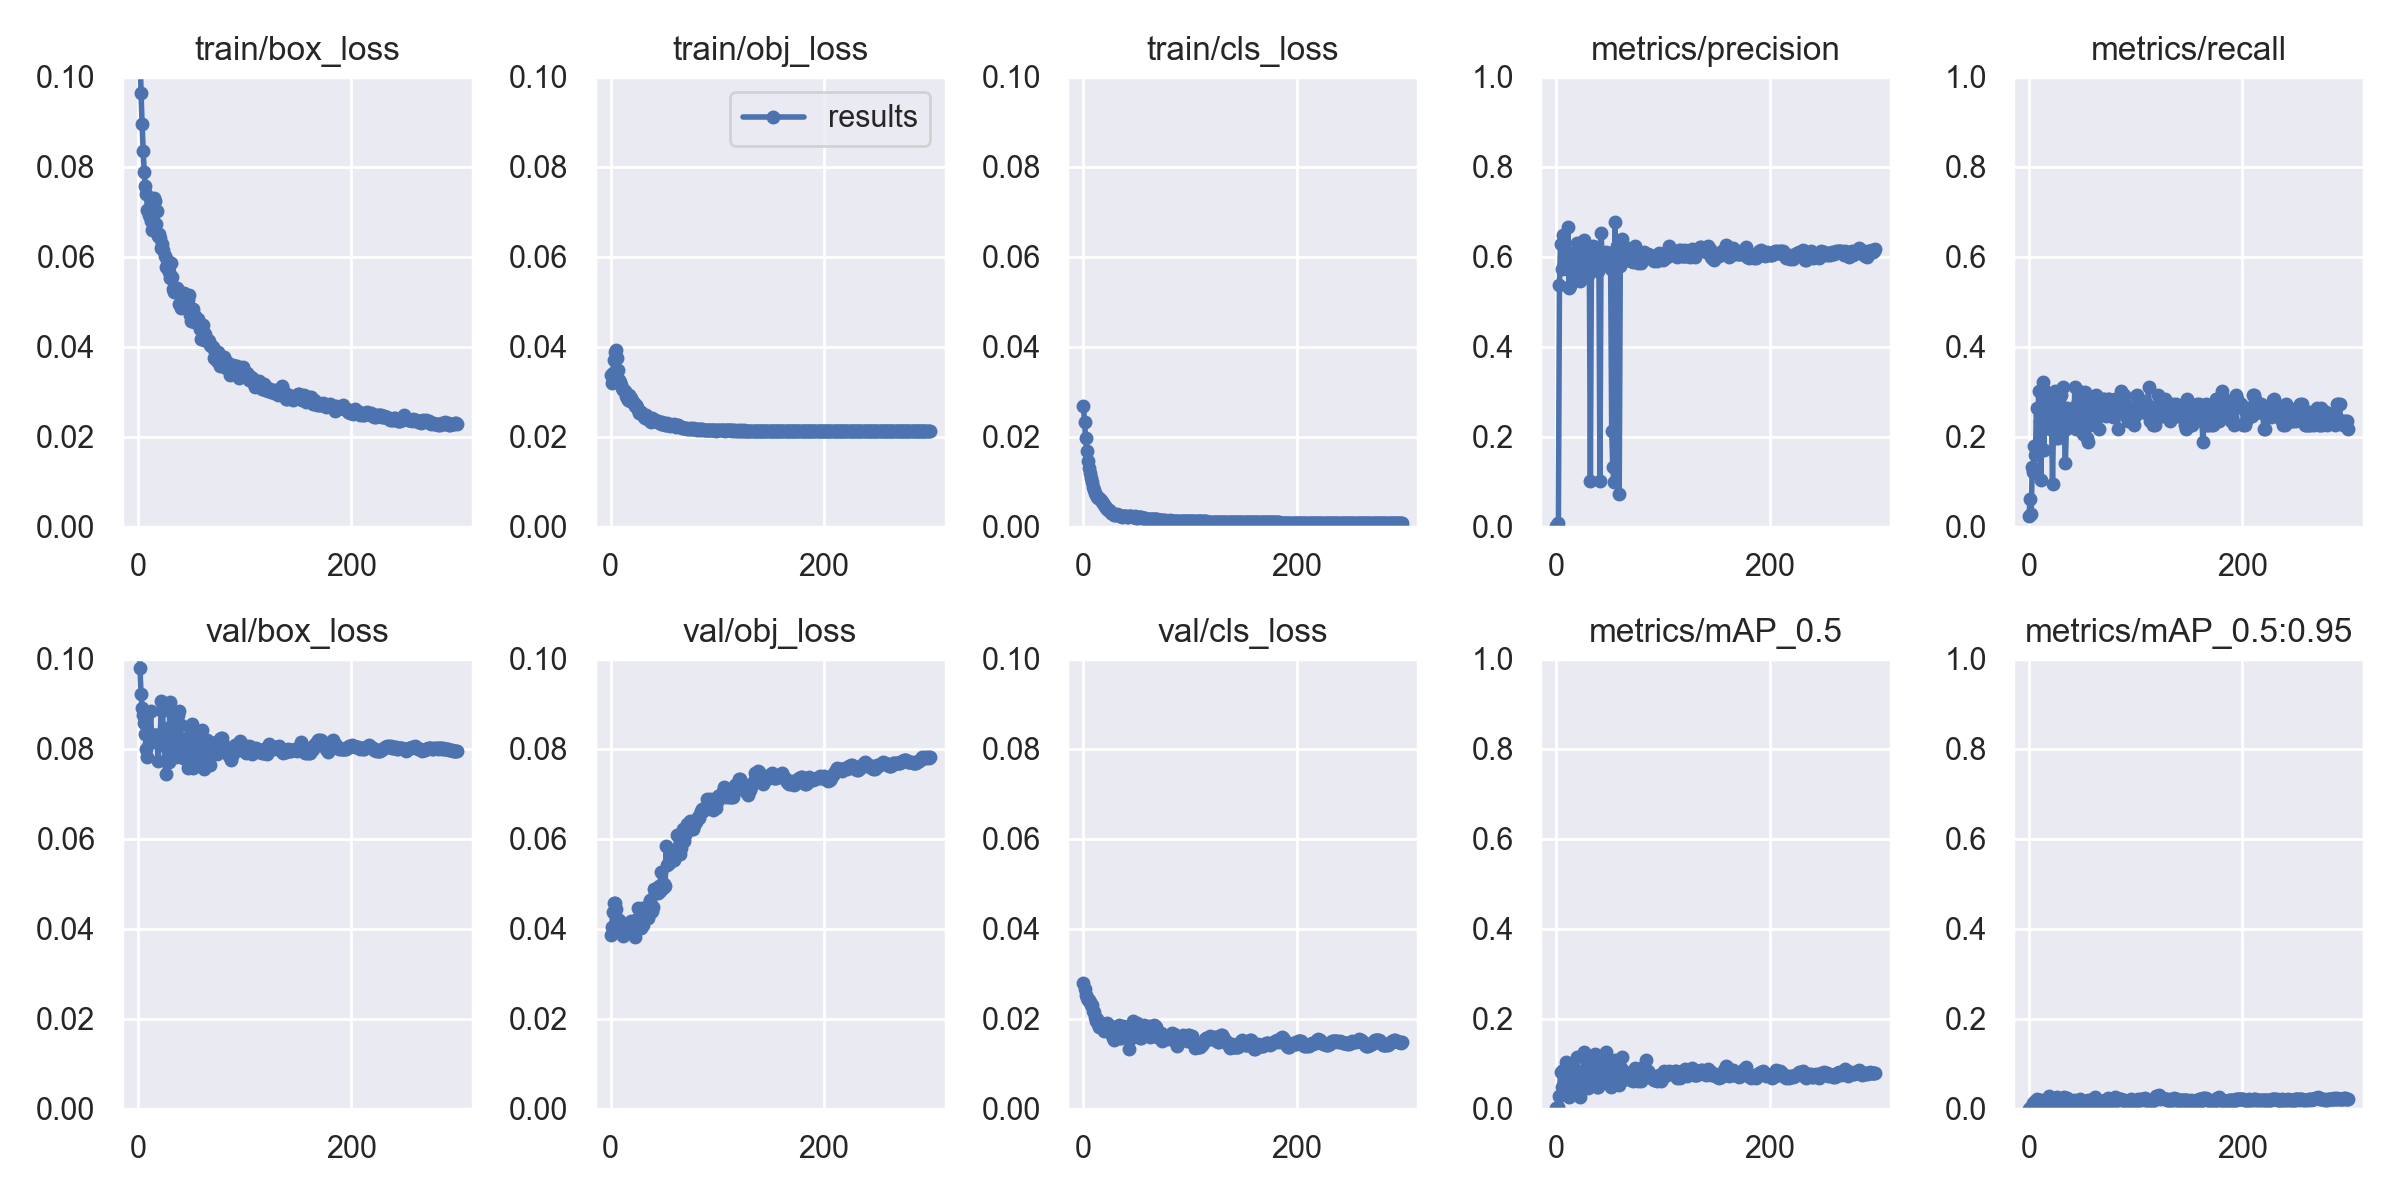

The data file committed next to this chart (first rows):
epoch, train/box_loss, train/obj_loss, train/cls_loss, metrics/precision, metrics/recall, metrics/mAP_0.5, metrics/mAP_0.5:0.95, val/box_loss, val/obj_loss, val/cls_loss, x/lr0, x/lr1, x/lr2
0, 0.1245, 0.03379, 0.02683, 0.001569, 0.02458, 0.0006873, 0.0001734, 0.1179, 0.03866, 0.02796, 0.00015, 0.00015, 0.09865
1, 0.1157, 0.03202, 0.02318, 0.002689, 0.06232, 0.001406, 0.0003848, 0.1083, 0.04041, 0.0265, 0.00031, 0.00031, 0.09721
2, 0.1055, 0.0341, 0.01973, 0.008622, 0.0283, 0.00444, 0.001006, 0.09788, 0.04373, 0.02522, 0.00047, 0.00047, 0.09577
3, 0.0963, 0.03695, 0.01675, 0.538, 0.1321, 0.02888, 0.006418, 0.09208, 0.04564, 0.02465, 0.0006299, 0.0006299, 0.09433
4, 0.08947, 0.03875, 0.0146, 0.6273, 0.1224, 0.08034, 0.01324, 0.08917, 0.04578, 0.02422, 0.0007897, 0.0007897, 0.09289
5, 0.08345, 0.03923, 0.01306, 0.5722, 0.1792, 0.047, 0.007888, 0.08746, 0.04446, 0.02405, 0.0009495, 0.0009495, 0.09145
6, 0.07884, 0.03757, 0.01184, 0.6483, 0.1592, 0.08539, 0.0159, 0.08583, 0.04165, 0.02377, 0.001109, 0.001109, 0.09001
7, 0.07581, 0.03471, 0.01073, 0.5783, 0.2641, 0.07723, 0.0205, 0.08336, 0.04047, 0.02312, 0.001269, 0.001269, 0.08857
8, 0.07394, 0.03269, 0.009809, 0.6088, 0.1698, 0.07072, 0.01295, 0.07996, 0.04188, 0.02311, 0.001428, 0.001428, 0.08713
9, 0.07049, 0.03206, 0.008914, 0.5941, 0.3019, 0.1046, 0.01715, 0.07826, 0.0414, 0.02164, 0.001587, 0.001587, 0.08569
10, 0.06923, 0.03143, 0.008208, 0.5731, 0.2359, 0.05788, 0.01263, 0.08135, 0.04006, 0.02142, 0.001746, 0.001746, 0.08425
11, 0.06884, 0.03077, 0.007528, 0.6666, 0.1038, 0.09286, 0.01898, 0.08203, 0.03998, 0.0203, 0.001905, 0.001905, 0.08281
12, 0.06796, 0.03042, 0.007118, 0.5301, 0.2641, 0.02677, 0.004389, 0.08834, 0.03832, 0.01941, 0.002063, 0.002063, 0.08136
13, 0.06595, 0.03017, 0.006571, 0.536, 0.3207, 0.0322, 0.006668, 0.08149, 0.04104, 0.0199, 0.002222, 0.002222, 0.07992
14, 0.07109, 0.02902, 0.006282, 0.5708, 0.1698, 0.06266, 0.01063, 0.08245, 0.04031, 0.01878, 0.00238, 0.00238, 0.07848
15, 0.07306, 0.02868, 0.006282, 0.5626, 0.3014, 0.07337, 0.01502, 0.08316, 0.04009, 0.01814, 0.002537, 0.002537, 0.07704
16, 0.07242, 0.02826, 0.00582, 0.5522, 0.2359, 0.04756, 0.007658, 0.0831, 0.04066, 0.01901, 0.002695, 0.002695, 0.07559
17, 0.06735, 0.02916, 0.005547, 0.5748, 0.2641, 0.07726, 0.01503, 0.08317, 0.04014, 0.01829, 0.002852, 0.002852, 0.07415
18, 0.0701, 0.02795, 0.005186, 0.6103, 0.2359, 0.08869, 0.01654, 0.08162, 0.03939, 0.01847, 0.003008, 0.003008, 0.07271
19, 0.06466, 0.02852, 0.004748, 0.6301, 0.2924, 0.114, 0.02877, 0.07726, 0.04176, 0.01724, 0.003165, 0.003165, 0.07126
20, 0.06511, 0.02789, 0.004487, 0.5814, 0.217, 0.07034, 0.01428, 0.08148, 0.04074, 0.01738, 0.003321, 0.003321, 0.06982
21, 0.06421, 0.0276, 0.004111, 0.5602, 0.2545, 0.05504, 0.008249, 0.08198, 0.04143, 0.01774, 0.003476, 0.003476, 0.06838
22, 0.06201, 0.02741, 0.003984, 0.5456, 0.09434, 0.02661, 0.004627, 0.09057, 0.03962, 0.01905, 0.003631, 0.003631, 0.06693
23, 0.06292, 0.02683, 0.003614, 0.5732, 0.2453, 0.05326, 0.008002, 0.08829, 0.03821, 0.01783, 0.003786, 0.003786, 0.06549
24, 0.06155, 0.02705, 0.003648, 0.5863, 0.3011, 0.07179, 0.01335, 0.08388, 0.03995, 0.01849, 0.00394, 0.00394, 0.06404
25, 0.06016, 0.0265, 0.003472, 0.5951, 0.1973, 0.06423, 0.01137, 0.08088, 0.04207, 0.01777, 0.004093, 0.004093, 0.06259
26, 0.05761, 0.02598, 0.003066, 0.6368, 0.2629, 0.1261, 0.02594, 0.07429, 0.04455, 0.01777, 0.004247, 0.004247, 0.06115
27, 0.05925, 0.02526, 0.003055, 0.6092, 0.1981, 0.08492, 0.01701, 0.08022, 0.04238, 0.0163, 0.004399, 0.004399, 0.0597
28, 0.05736, 0.02549, 0.002783, 0.5921, 0.2727, 0.07043, 0.01259, 0.0846, 0.04011, 0.01562, 0.004551, 0.004551, 0.05825
29, 0.05668, 0.02493, 0.002667, 0.6088, 0.3019, 0.09261, 0.01832, 0.07715, 0.0445, 0.01517, 0.004702, 0.004702, 0.0568
30, 0.05529, 0.02486, 0.002632, 0.5595, 0.2924, 0.04546, 0.009388, 0.09038, 0.04079, 0.01608, 0.004853, 0.004853, 0.05535
31, 0.05865, 0.02439, 0.002869, 0.6027, 0.2547, 0.08861, 0.01786, 0.08371, 0.04254, 0.01736, 0.005003, 0.005003, 0.0539
32, 0.05545, 0.02418, 0.002541, 0.1006, 0.3112, 0.08737, 0.01651, 0.0817, 0.04304, 0.01677, 0.005153, 0.005153, 0.05245
33, 0.05272, 0.02471, 0.0025, 0.6186, 0.2264, 0.1143, 0.02547, 0.08185, 0.04382, 0.01848, 0.005302, 0.005302, 0.051
34, 0.05226, 0.02428, 0.002378, 0.6245, 0.1415, 0.07202, 0.0149, 0.08438, 0.04383, 0.01571, 0.00545, 0.00545, 0.04955
35, 0.05282, 0.02382, 0.00225, 0.595, 0.217, 0.06313, 0.01213, 0.0861, 0.04245, 0.01561, 0.005597, 0.005597, 0.0481
36, 0.05222, 0.02379, 0.002235, 0.6227, 0.2641, 0.1217, 0.02382, 0.07816, 0.04551, 0.01617, 0.005744, 0.005744, 0.04664
37, 0.05297, 0.02359, 0.002306, 0.6123, 0.2547, 0.09121, 0.0175, 0.08074, 0.04642, 0.01842, 0.00589, 0.00589, 0.04519
38, 0.05263, 0.02335, 0.002304, 0.5716, 0.2453, 0.04906, 0.009592, 0.08753, 0.04372, 0.01613, 0.006035, 0.006035, 0.04374
39, 0.04956, 0.02405, 0.002455, 0.5675, 0.2264, 0.04845, 0.009311, 0.0884, 0.04394, 0.01743, 0.00618, 0.00618, 0.04228
40, 0.04858, 0.02392, 0.002346, 0.5957, 0.2547, 0.06949, 0.01225, 0.0854, 0.04486, 0.01788, 0.006324, 0.006324, 0.04082
41, 0.05142, 0.02362, 0.00217, 0.1014, 0.2359, 0.07572, 0.01352, 0.07894, 0.04883, 0.01687, 0.006466, 0.006466, 0.03937
42, 0.0506, 0.02361, 0.002145, 0.6534, 0.2264, 0.1032, 0.02011, 0.07789, 0.04806, 0.01626, 0.006608, 0.006608, 0.03791
43, 0.05192, 0.0233, 0.002254, 0.5997, 0.3113, 0.0759, 0.01676, 0.08196, 0.04909, 0.0132, 0.00675, 0.00675, 0.03645
44, 0.05158, 0.02338, 0.002377, 0.5941, 0.217, 0.08686, 0.01139, 0.08031, 0.04801, 0.01538, 0.00689, 0.00689, 0.03499
45, 0.04901, 0.0232, 0.00227, 0.6094, 0.2721, 0.08383, 0.01415, 0.0797, 0.04953, 0.01839, 0.00703, 0.00703, 0.03353
46, 0.05005, 0.02311, 0.002095, 0.5995, 0.2359, 0.06832, 0.01211, 0.08245, 0.0484, 0.01942, 0.007168, 0.007168, 0.03207
47, 0.05049, 0.02283, 0.002135, 0.611, 0.3019, 0.1261, 0.01991, 0.07569, 0.05268, 0.01671, 0.007306, 0.007306, 0.03061
48, 0.05152, 0.02327, 0.002266, 0.6034, 0.2264, 0.09766, 0.02031, 0.08016, 0.04938, 0.01876, 0.007443, 0.007443, 0.02914
49, 0.04694, 0.02279, 0.001955, 0.6075, 0.2634, 0.09186, 0.01806, 0.08173, 0.04915, 0.01791, 0.007578, 0.007578, 0.02768
50, 0.04567, 0.02283, 0.001966, 0.5804, 0.2547, 0.06231, 0.01162, 0.08385, 0.04997, 0.01898, 0.007713, 0.007713, 0.02621
51, 0.04797, 0.02259, 0.002012, 0.5726, 0.2067, 0.04878, 0.01124, 0.08547, 0.0494, 0.01841, 0.007847, 0.007847, 0.02475
52, 0.04836, 0.02253, 0.002164, 0.2118, 0.2982, 0.08423, 0.01528, 0.07572, 0.05829, 0.01719, 0.00798, 0.00798, 0.02328
53, 0.04549, 0.02293, 0.002118, 0.1334, 0.2699, 0.05466, 0.01065, 0.08082, 0.05414, 0.01562, 0.008112, 0.008112, 0.02181
54, 0.04679, 0.02286, 0.002068, 0.09811, 0.1981, 0.06637, 0.01646, 0.07783, 0.05447, 0.01577, 0.008243, 0.008243, 0.02034
55, 0.04617, 0.02275, 0.001881, 0.6782, 0.1887, 0.107, 0.01864, 0.07856, 0.0545, 0.01772, 0.008372, 0.008372, 0.01887
56, 0.04611, 0.02243, 0.001822, 0.5827, 0.2262, 0.06172, 0.01492, 0.08321, 0.05485, 0.01798, 0.008501, 0.008501, 0.0174
57, 0.04516, 0.02263, 0.001863, 0.6236, 0.2264, 0.08446, 0.01914, 0.07977, 0.05689, 0.01853, 0.008629, 0.008629, 0.01593
58, 0.04395, 0.02261, 0.00189, 0.5897, 0.2538, 0.07389, 0.01736, 0.07885, 0.05628, 0.01796, 0.008755, 0.008755, 0.01446
59, 0.0417, 0.02276, 0.001746, 0.07215, 0.2816, 0.05221, 0.01074, 0.08163, 0.05531, 0.0172, 0.008881, 0.008881, 0.01298
... 240 more rows
